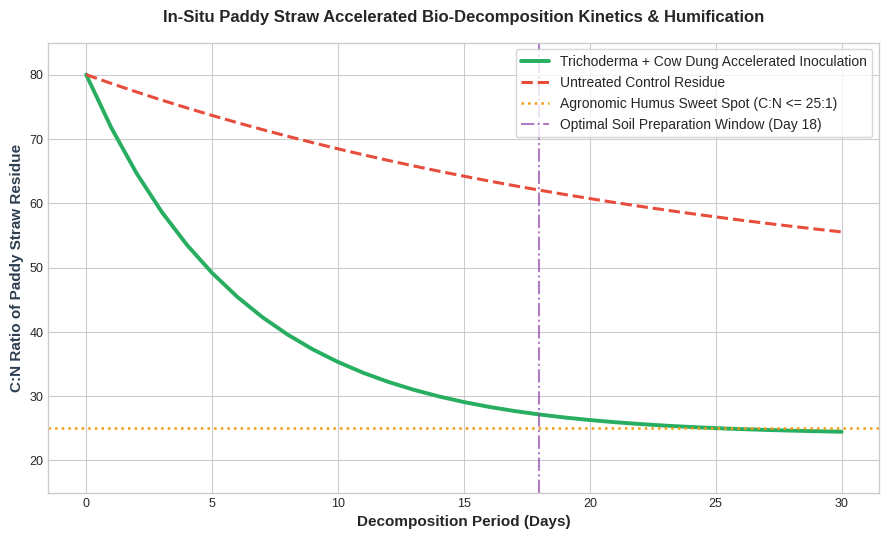
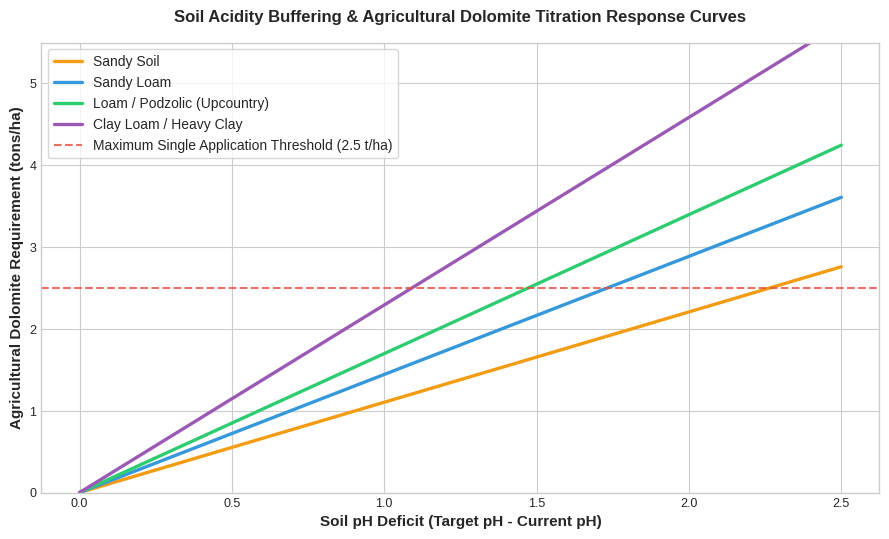
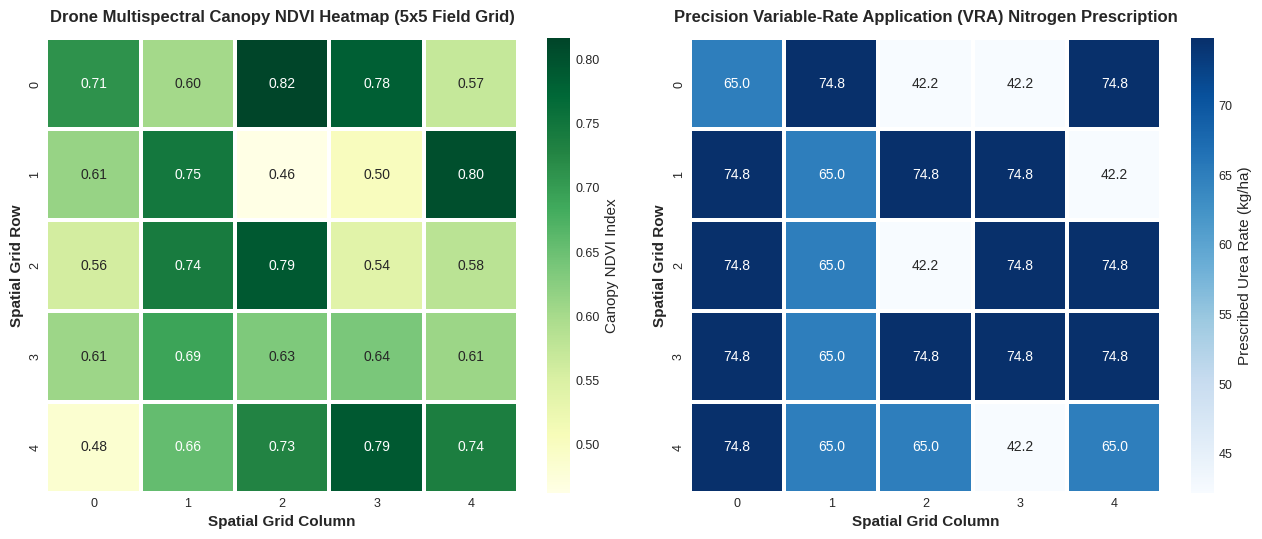
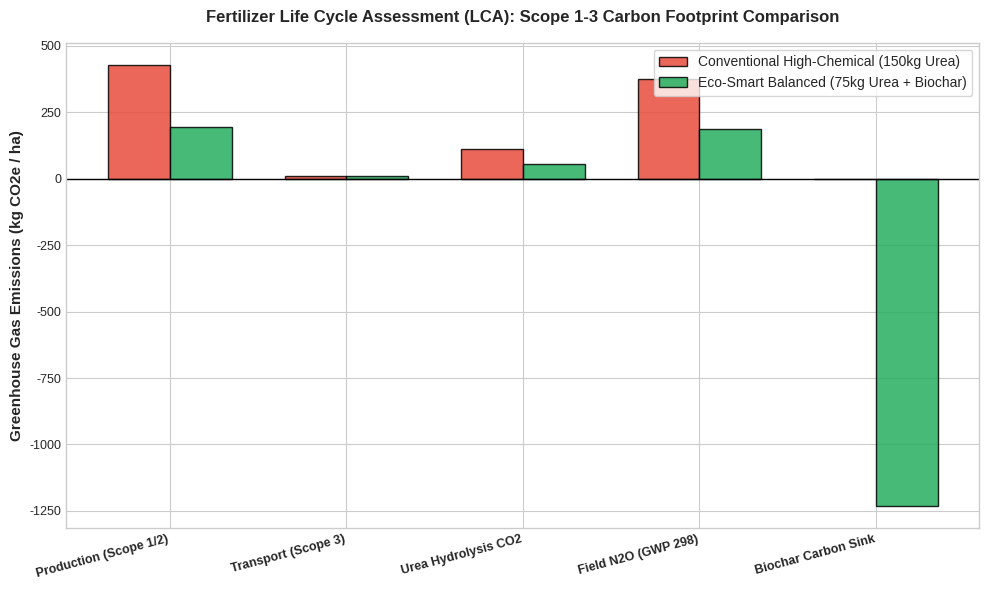

Recreate these plots in Python, in order.
"""
CropSafe AI - Visual Assets Generator for Advanced Agricultural & Biosecurity Engines
Module: src/models/generate_advanced_agri_visuals.py
Author: Sabaragamuwa University of Sri Lanka (SUSL) - DS3206 Capstone Project II

Generates publication-quality figures:
1. paddy_straw_nutrient_recycling_kinetics.png
2. soil_acidity_dolomite_titration_curves.png
3. drone_multispectral_ndvi_heatmap.png
4. fertilizer_carbon_lifecycle_comparison.png
"""

import os
import sys
import numpy as np
import matplotlib.pyplot as plt
import seaborn as sns

if hasattr(sys.stdout, 'reconfigure'):
    try:
        sys.stdout.reconfigure(encoding='utf-8')
    except Exception:
        pass

OUTPUT_DIR = os.path.join("reports", "figures", "predictive_prescriptive")
os.makedirs(OUTPUT_DIR, exist_ok=True)

plt.style.use("seaborn-v0_8-whitegrid" if "seaborn-v0_8-whitegrid" in plt.style.available else "default")
plt.rcParams.update({
    "font.size": 10,
    "axes.labelsize": 11,
    "axes.titlesize": 12,
    "xtick.labelsize": 9,
    "ytick.labelsize": 9,
    "figure.titlesize": 13
})

def generate_paddy_straw_kinetics():
    """Plots in-situ straw decomposition C:N kinetics and nutrient return."""
    days = np.linspace(0, 30, 31)
    # Trichoderma accelerated vs untreated
    cn_treated = 24.0 + (80.0 - 24.0) * np.exp(-0.16 * days)
    cn_untreated = 45.0 + (80.0 - 45.0) * np.exp(-0.04 * days)

    fig, ax1 = plt.subplots(figsize=(9, 5.5), dpi=300)

    color = '#27ae60'
    ax1.set_xlabel('Decomposition Period (Days)', fontweight='bold')
    ax1.set_ylabel('C:N Ratio of Paddy Straw Residue', color='#2c3e50', fontweight='bold')
    ax1.plot(days, cn_treated, color=color, linewidth=2.8, label='Trichoderma + Cow Dung Accelerated Inoculation')
    ax1.plot(days, cn_untreated, color='#e74c3c', linestyle='--', linewidth=2.2, label='Untreated Control Residue')
    ax1.axhline(25.0, color='#f39c12', linestyle=':', linewidth=1.8, label='Agronomic Humus Sweet Spot (C:N <= 25:1)')
    ax1.axvline(18.0, color='#8e44ad', linestyle='-.', alpha=0.7, label='Optimal Soil Preparation Window (Day 18)')

    ax1.set_title('In-Situ Paddy Straw Accelerated Bio-Decomposition Kinetics & Humification', pad=15, fontweight='bold')
    ax1.legend(loc='upper right', frameon=True)
    ax1.set_ylim(15, 85)

    plt.tight_layout()
    out_path = os.path.join(OUTPUT_DIR, "paddy_straw_nutrient_recycling_kinetics.png")
    plt.savefig(out_path)
    plt.close()
    print(f"Generated: {out_path}")

def generate_dolomite_titration_curves():
    """Plots dolomite requirement curves across 4 soil textures."""
    delta_ph = np.linspace(0.0, 2.5, 50)
    textures = {
        "Sandy Soil": 0.65,
        "Sandy Loam": 0.85,
        "Loam / Podzolic (Upcountry)": 1.00,
        "Clay Loam / Heavy Clay": 1.35
    }
    colors = ['#f39c12', '#3498db', '#2ecc71', '#9b59b6']

    fig, ax = plt.subplots(figsize=(9, 5.5), dpi=300)
    for (tex_name, factor), c in zip(textures.items(), colors):
        dolomite_t = (delta_ph * 1.8 * factor) / 1.06
        ax.plot(delta_ph, dolomite_t, label=tex_name, color=c, linewidth=2.4)

    ax.axhline(2.5, color='#e74c3c', linestyle='--', alpha=0.8, label='Maximum Single Application Threshold (2.5 t/ha)')
    ax.set_xlabel('Soil pH Deficit (Target pH - Current pH)', fontweight='bold')
    ax.set_ylabel('Agricultural Dolomite Requirement (tons/ha)', fontweight='bold')
    ax.set_title('Soil Acidity Buffering & Agricultural Dolomite Titration Response Curves', pad=15, fontweight='bold')
    ax.legend(loc='upper left', frameon=True)
    ax.set_ylim(0, 5.5)

    plt.tight_layout()
    out_path = os.path.join(OUTPUT_DIR, "soil_acidity_dolomite_titration_curves.png")
    plt.savefig(out_path)
    plt.close()
    print(f"Generated: {out_path}")

def generate_drone_ndvi_heatmap():
    """Visualizes simulated drone canopy NDVI alongside VRA prescription grid."""
    np.random.seed(101)
    red_band = np.random.uniform(0.06, 0.22, (5, 5))
    nir_band = np.random.uniform(0.35, 0.85, (5, 5))
    ndvi = (nir_band - red_band) / (nir_band + red_band + 1e-6)

    # VRA Prescription
    prescription = np.zeros((5, 5))
    for r in range(5):
        for c in range(5):
            val = ndvi[r, c]
            if val < 0.45: rate = 65.0 * 1.35
            elif val < 0.65: rate = 65.0 * 1.15
            elif val <= 0.78: rate = 65.0 * 1.0
            else: rate = 65.0 * 0.65
            prescription[r, c] = round(rate, 1)

    fig, (ax1, ax2) = plt.subplots(1, 2, figsize=(13, 5.5), dpi=300)

    # Plot 1: NDVI Heatmap
    sns.heatmap(ndvi, annot=True, fmt=".2f", cmap="YlGn", cbar_kws={'label': 'Canopy NDVI Index'}, ax=ax1, linewidths=1.5, linecolor='white')
    ax1.set_title('Drone Multispectral Canopy NDVI Heatmap (5x5 Field Grid)', pad=12, fontweight='bold')
    ax1.set_xlabel('Spatial Grid Column', fontweight='semibold')
    ax1.set_ylabel('Spatial Grid Row', fontweight='semibold')

    # Plot 2: Prescription Heatmap
    sns.heatmap(prescription, annot=True, fmt=".1f", cmap="Blues", cbar_kws={'label': 'Prescribed Urea Rate (kg/ha)'}, ax=ax2, linewidths=1.5, linecolor='white')
    ax2.set_title('Precision Variable-Rate Application (VRA) Nitrogen Prescription', pad=12, fontweight='bold')
    ax2.set_xlabel('Spatial Grid Column', fontweight='semibold')
    ax2.set_ylabel('Spatial Grid Row', fontweight='semibold')

    plt.tight_layout()
    out_path = os.path.join(OUTPUT_DIR, "drone_multispectral_ndvi_heatmap.png")
    plt.savefig(out_path)
    plt.close()
    print(f"Generated: {out_path}")

def generate_carbon_lifecycle_comparison():
    """Visualizes carbon lifecycle breakdown: Chemical vs Eco-Smart."""
    categories = ['Production (Scope 1/2)', 'Transport (Scope 3)', 'Urea Hydrolysis CO2', 'Field N2O (GWP 298)', 'Biochar Carbon Sink']
    conventional = [428.5, 11.2, 110.0, 375.6, 0.0]
    ecosmart = [193.5, 9.8, 55.0, 187.8, -1232.5]

    x = np.arange(len(categories))
    width = 0.35

    fig, ax = plt.subplots(figsize=(10, 6), dpi=300)
    ax.bar(x - width/2, conventional, width, label='Conventional High-Chemical (150kg Urea)', color='#e74c3c', edgecolor='black', alpha=0.85)
    ax.bar(x + width/2, ecosmart, width, label='Eco-Smart Balanced (75kg Urea + Biochar)', color='#27ae60', edgecolor='black', alpha=0.85)

    ax.axhline(0, color='black', linewidth=1)
    ax.set_ylabel('Greenhouse Gas Emissions (kg CO2e / ha)', fontweight='bold')
    ax.set_title('Fertilizer Life Cycle Assessment (LCA): Scope 1-3 Carbon Footprint Comparison', pad=15, fontweight='bold')
    ax.set_xticks(x)
    ax.set_xticklabels(categories, rotation=15, ha='right', fontweight='semibold')
    ax.legend(loc='upper right', frameon=True)

    plt.tight_layout()
    out_path = os.path.join(OUTPUT_DIR, "fertilizer_carbon_lifecycle_comparison.png")
    plt.savefig(out_path)
    plt.close()
    print(f"Generated: {out_path}")

if __name__ == "__main__":
    generate_paddy_straw_kinetics()
    generate_dolomite_titration_curves()
    generate_drone_ndvi_heatmap()
    generate_carbon_lifecycle_comparison()
    print("All 4 advanced agricultural visuals generated successfully.")
